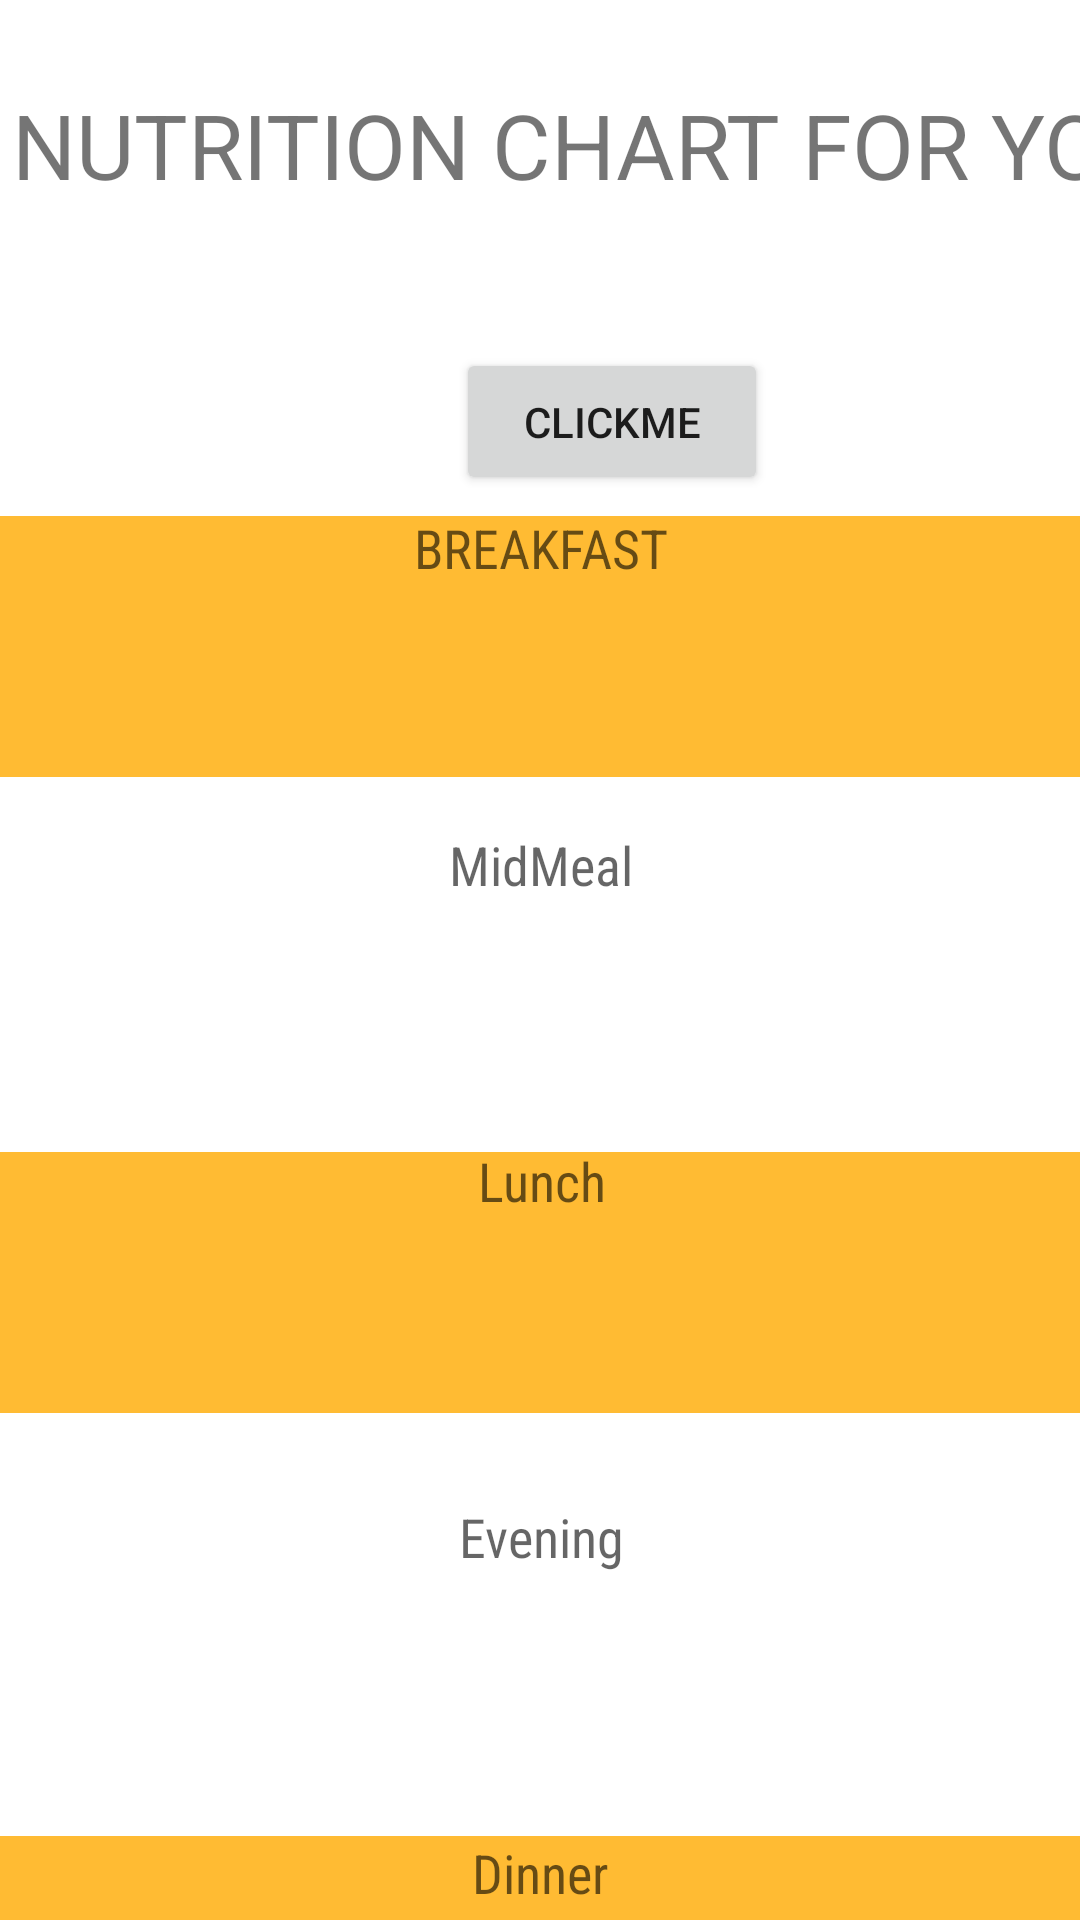

The Android layout XML behind this screen, and the referenced resources:
<!-- AndroidManifest.xml: application theme Theme.Signuplab -->
<!-- res/layout/activity_nutrition.xml -->
<?xml version="1.0" encoding="utf-8"?>
<androidx.constraintlayout.widget.ConstraintLayout xmlns:android="http://schemas.android.com/apk/res/android"
    xmlns:app="http://schemas.android.com/apk/res-auto"
    xmlns:tools="http://schemas.android.com/tools"
    android:layout_width="match_parent"
    android:layout_height="match_parent"
    tools:context=".Nutrition" >

    <androidx.constraintlayout.widget.ConstraintLayout
        android:layout_width="match_parent"
        android:layout_height="87dp"
        android:layout_marginTop="612dp"
        app:layout_constraintEnd_toEndOf="parent"
        app:layout_constraintHorizontal_bias="0.085"
        app:layout_constraintStart_toStartOf="parent"
        app:layout_constraintTop_toTopOf="parent">

        <TextView
            android:id="@+id/Dinner"
            android:layout_width="match_parent"
            android:layout_height="match_parent"
            android:background="@android:color/holo_orange_light"
            android:fontFamily="sans-serif-condensed"
            android:hint="Dinner"
            android:textAlignment="center"
            android:textColor="@color/black"
            android:textSize="18sp"
            app:layout_constraintEnd_toEndOf="parent"
            app:layout_constraintTop_toTopOf="parent" />

    </androidx.constraintlayout.widget.ConstraintLayout>

    <androidx.constraintlayout.widget.ConstraintLayout
        android:layout_width="411dp"
        android:layout_height="87dp"
        android:layout_marginTop="500dp"
        android:fontFamily="cursive"
        android:textColor="@color/black"
        android:textSize="18sp"
        app:layout_constraintEnd_toEndOf="parent"
        app:layout_constraintStart_toStartOf="parent"
        app:layout_constraintTop_toTopOf="parent">

        <TextView
            android:id="@+id/Evening"
            android:layout_width="match_parent"
            android:layout_height="match_parent"
            android:fontFamily="sans-serif-condensed"
            android:hint="Evening"
            android:textAlignment="center"
            android:textColor="@color/black"
            android:textSize="18sp"
            app:layout_constraintBottom_toBottomOf="parent"
            app:layout_constraintStart_toStartOf="parent" />
    </androidx.constraintlayout.widget.ConstraintLayout>

    <androidx.constraintlayout.widget.ConstraintLayout
        android:layout_width="match_parent"
        android:layout_height="87dp"
        android:layout_marginTop="384dp"
        android:fontFamily="cursive"

        android:textColor="@color/black"
        android:textSize="20sp"
        app:layout_constraintEnd_toEndOf="parent"
        app:layout_constraintHorizontal_bias="0.085"
        app:layout_constraintStart_toStartOf="parent"
        app:layout_constraintTop_toTopOf="parent">

        <TextView
            android:id="@+id/Lunch"
            android:layout_width="407dp"
            android:layout_height="90dp"
            android:background="@android:color/holo_orange_light"
            android:fontFamily="sans-serif-condensed"
            android:hint="Lunch"
            android:textAlignment="center"
            android:textColor="@color/black"
            android:textSize="18sp"
            app:layout_constraintBottom_toBottomOf="parent"
            app:layout_constraintEnd_toEndOf="parent"
            app:layout_constraintStart_toStartOf="parent"
            app:layout_constraintTop_toTopOf="parent"
            app:layout_constraintVertical_bias="1.0"/>
    </androidx.constraintlayout.widget.ConstraintLayout>

    <androidx.constraintlayout.widget.ConstraintLayout
        android:id="@+id/constraintLayout"
        android:layout_width="match_parent"
        android:layout_height="87dp"
        android:layout_marginTop="276dp"
        app:layout_constraintEnd_toEndOf="parent"
        app:layout_constraintHorizontal_bias="0.085"
        app:layout_constraintStart_toStartOf="parent"
        app:layout_constraintTop_toTopOf="parent">

        <TextView
            android:id="@+id/MidMeal"
            android:layout_width="405dp"
            android:layout_height="88dp"
            android:fontFamily="sans-serif-condensed"
            android:hint="MidMeal"
            android:textAlignment="center"
            android:textColor="@color/black"
            android:textSize="18sp"
            app:layout_constraintBottom_toBottomOf="parent"
            app:layout_constraintEnd_toEndOf="parent"
            app:layout_constraintStart_toStartOf="parent"
            app:layout_constraintTop_toTopOf="parent" />
    </androidx.constraintlayout.widget.ConstraintLayout>

    <androidx.constraintlayout.widget.ConstraintLayout
        android:layout_width="match_parent"
        android:layout_height="87dp"
        android:layout_marginTop="172dp"
        app:layout_constraintEnd_toEndOf="parent"
        app:layout_constraintStart_toStartOf="parent"
        app:layout_constraintTop_toTopOf="parent">

        <TextView
            android:id="@+id/breakfast"
            android:layout_width="match_parent"
            android:layout_height="89dp"
            android:background="@android:color/holo_orange_light"
            android:fontFamily="sans-serif-condensed"
            android:hint="BREAKFAST"
            android:textAlignment="center"
            android:textColor="@color/black"
            android:textSize="18sp"
            app:layout_constraintBottom_toBottomOf="parent"
            app:layout_constraintStart_toStartOf="parent"
            app:layout_constraintTop_toTopOf="parent"
            app:layout_constraintVertical_bias="1.0" />
    </androidx.constraintlayout.widget.ConstraintLayout>

    <TextView
        android:id="@+id/pay"
        android:layout_width="403dp"
        android:layout_height="88dp"
        android:layout_marginStart="4dp"
        android:layout_marginTop="28dp"
        android:text="NUTRITION CHART FOR YOU!!"
        android:textSize="30sp"
        app:layout_constraintStart_toStartOf="parent"
        app:layout_constraintTop_toTopOf="parent" />

    <Button
        android:id="@+id/bt"
        android:layout_width="104dp"
        android:layout_height="49dp"
        android:layout_marginStart="152dp"
        android:layout_marginTop="116dp"
        android:text="Clickme"
        app:layout_constraintStart_toStartOf="parent"
        app:layout_constraintTop_toTopOf="parent" />

    <TextView
        android:id="@+id/sym"
        android:layout_width="198dp"
        android:layout_height="40dp"
        android:layout_marginStart="4dp"
        android:layout_marginTop="124dp"
        android:fontFamily="sans-serif-condensed"
        android:textColor="@color/black"
        android:textSize="24sp"
        app:layout_constraintStart_toStartOf="parent"
        app:layout_constraintTop_toTopOf="parent" />

</androidx.constraintlayout.widget.ConstraintLayout>
<!-- resources referenced by this layout -->
<resources>
  <style name="Theme.Signuplab" parent="Theme.MaterialComponents.DayNight.DarkActionBar">
          
          <item name="colorPrimary">@color/purple_500</item>
          <item name="colorPrimaryVariant">@color/purple_700</item>
          <item name="colorOnPrimary">@color/white</item>
          
          <item name="colorSecondary">@color/teal_200</item>
          <item name="colorSecondaryVariant">@color/teal_700</item>
          <item name="colorOnSecondary">@color/black</item>
          
          <item name="android:statusBarColor" tools:targetApi="l">?attr/colorPrimaryVariant</item>
          
      </style>
  <!-- not gathered from this repository: default colours our renderer supplied (Android Studio template values) -->
  <color name="purple_500">#FF6200EE</color>
  <color name="purple_700">#FF3700B3</color>
  <color name="teal_200">#FF03DAC5</color>
  <color name="teal_700">#FF018786</color>
  <color name="black">#FF000000</color>
  <color name="white">#FFFFFFFF</color>
</resources>
